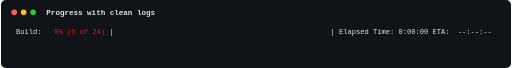
t = 0.00 s
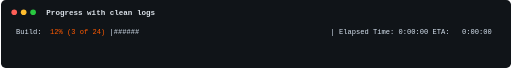
t = 0.32 s
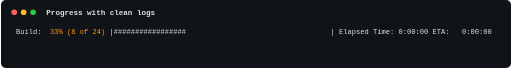
t = 0.64 s
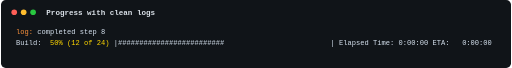
t = 0.96 s
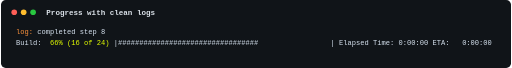
t = 1.28 s
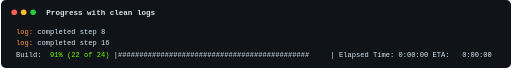
t = 1.60 s

The animated SVG that drew these frames (rendered in a browser with its animation timeline set to each time). Animation: 24 SMIL elements (animate=24); one cycle of 1.92 s, repeats indefinitely.

<svg
  xmlns="http://www.w3.org/2000/svg"
  width="1080"
  height="144"
  viewBox="0 0 1080 144"
>
  <style>
    .terminal-bg { fill: #101418; }
    .terminal-title {
      fill: #dce3ea;
      font: 600 16px ui-monospace, SFMono-Regular, Menlo, Consolas,
        monospace;
    }
    .terminal-line {
      fill: #d6e2ef;
      font: 15px ui-monospace, SFMono-Regular, Menlo, Consolas,
        monospace;
    }
    .terminal-label { fill: #7dd3fc; font-weight: 700; }
    .terminal-percent { fill: #facc15; }
    .terminal-bar-frame { fill: #7b8794; }
    .terminal-bar-fill { fill: #34d399; }
    .terminal-bar-empty { fill: #44515f; }
    .terminal-bar-text { fill: #d6e2ef; }
    .terminal-postfix { fill: #c084fc; }
    .terminal-log { fill: #fb923c; }
    .dot-red { fill: #ff5f57; }
    .dot-yellow { fill: #ffbd2e; }
    .dot-green { fill: #28c840; }
  </style>
  <rect class="terminal-bg" width="100%" height="100%" rx="10" />
  <circle class="dot-red" cx="28" cy="26" r="6" />
  <circle class="dot-yellow" cx="48" cy="26" r="6" />
  <circle class="dot-green" cx="68" cy="26" r="6" />
  <text class="terminal-title" x="96" y="32">Progress with clean logs</text>
  <g opacity="1"><animate attributeName="opacity" values="1;0;0;0;0;0;0;0;0;0;0;0;0;0;0;0;0;0;0;0;0;0;0;0" dur="1.92s" repeatCount="indefinite" calcMode="discrete" /><text x="32" y="72" class="terminal-line" xml:space="preserve">Build: <tspan style="fill: #ff0000">  0%</tspan> <tspan style="fill: #ff0000">(0 of 24)</tspan> |                                                   | Elapsed Time: 0:00:00 ETA:  --:--:--</text></g><g opacity="0"><animate attributeName="opacity" values="0;1;0;0;0;0;0;0;0;0;0;0;0;0;0;0;0;0;0;0;0;0;0;0" dur="1.92s" repeatCount="indefinite" calcMode="discrete" /><text x="32" y="72" class="terminal-line" xml:space="preserve">Build: <tspan style="fill: #ff1b00">  4%</tspan> <tspan style="fill: #ff1b00">(1 of 24)</tspan> |##                                                 | Elapsed Time: 0:00:00 ETA:   0:00:00</text></g><g opacity="0"><animate attributeName="opacity" values="0;0;1;0;0;0;0;0;0;0;0;0;0;0;0;0;0;0;0;0;0;0;0;0" dur="1.92s" repeatCount="indefinite" calcMode="discrete" /><text x="32" y="72" class="terminal-line" xml:space="preserve">Build: <tspan style="fill: #ff3700">  8%</tspan> <tspan style="fill: #ff3700">(2 of 24)</tspan> |####                                               | Elapsed Time: 0:00:00 ETA:   0:00:00</text></g><g opacity="0"><animate attributeName="opacity" values="0;0;0;1;0;0;0;0;0;0;0;0;0;0;0;0;0;0;0;0;0;0;0;0" dur="1.92s" repeatCount="indefinite" calcMode="discrete" /><text x="32" y="72" class="terminal-line" xml:space="preserve">Build: <tspan style="fill: #ff5a00"> 12%</tspan> <tspan style="fill: #ff5a00">(3 of 24)</tspan> |######                                             | Elapsed Time: 0:00:00 ETA:   0:00:00</text></g><g opacity="0"><animate attributeName="opacity" values="0;0;0;0;1;0;0;0;0;0;0;0;0;0;0;0;0;0;0;0;0;0;0;0" dur="1.92s" repeatCount="indefinite" calcMode="discrete" /><text x="32" y="72" class="terminal-line" xml:space="preserve">Build: <tspan style="fill: #ff6500"> 16%</tspan> <tspan style="fill: #ff6500">(4 of 24)</tspan> |########                                           | Elapsed Time: 0:00:00 ETA:   0:00:00</text></g><g opacity="0"><animate attributeName="opacity" values="0;0;0;0;0;1;0;0;0;0;0;0;0;0;0;0;0;0;0;0;0;0;0;0" dur="1.92s" repeatCount="indefinite" calcMode="discrete" /><text x="32" y="72" class="terminal-line" xml:space="preserve">Build: <tspan style="fill: #ff7100"> 20%</tspan> <tspan style="fill: #ff7100">(5 of 24)</tspan> |##########                                         | Elapsed Time: 0:00:00 ETA:   0:00:00</text></g><g opacity="0"><animate attributeName="opacity" values="0;0;0;0;0;0;1;0;0;0;0;0;0;0;0;0;0;0;0;0;0;0;0;0" dur="1.92s" repeatCount="indefinite" calcMode="discrete" /><text x="32" y="72" class="terminal-line" xml:space="preserve">Build: <tspan style="fill: #ff8800"> 29%</tspan> <tspan style="fill: #ff8800">(7 of 24)</tspan> |##############                                     | Elapsed Time: 0:00:00 ETA:   0:00:00</text></g><g opacity="0"><animate attributeName="opacity" values="0;0;0;0;0;0;0;1;0;0;0;0;0;0;0;0;0;0;0;0;0;0;0;0" dur="1.92s" repeatCount="indefinite" calcMode="discrete" /><text x="32" y="72" class="terminal-line" xml:space="preserve">Build: <tspan style="fill: #ff9400"> 33%</tspan> <tspan style="fill: #ff9400">(8 of 24)</tspan> |#################                                  | Elapsed Time: 0:00:00 ETA:   0:00:00</text></g><g opacity="0"><animate attributeName="opacity" values="0;0;0;0;0;0;0;0;1;0;0;0;0;0;0;0;0;0;0;0;0;0;0;0" dur="1.92s" repeatCount="indefinite" calcMode="discrete" /><text x="32" y="72" class="terminal-line" xml:space="preserve"><tspan class="terminal-log">log:</tspan> completed step 8</text><text x="32" y="96" class="terminal-line" xml:space="preserve">Build: <tspan style="fill: #ffa000"> 37%</tspan> <tspan style="fill: #ffa000">(9 of 24)</tspan> |###################                                | Elapsed Time: 0:00:00 ETA:   0:00:00</text></g><g opacity="0"><animate attributeName="opacity" values="0;0;0;0;0;0;0;0;0;1;0;0;0;0;0;0;0;0;0;0;0;0;0;0" dur="1.92s" repeatCount="indefinite" calcMode="discrete" /><text x="32" y="72" class="terminal-line" xml:space="preserve"><tspan class="terminal-log">log:</tspan> completed step 8</text><text x="32" y="96" class="terminal-line" xml:space="preserve">Build: <tspan style="fill: #ffab00"> 41%</tspan> <tspan style="fill: #ffab00">(10 of 24)</tspan> |####################                              | Elapsed Time: 0:00:00 ETA:   0:00:00</text></g><g opacity="0"><animate attributeName="opacity" values="0;0;0;0;0;0;0;0;0;0;1;0;0;0;0;0;0;0;0;0;0;0;0;0" dur="1.92s" repeatCount="indefinite" calcMode="discrete" /><text x="32" y="72" class="terminal-line" xml:space="preserve"><tspan class="terminal-log">log:</tspan> completed step 8</text><text x="32" y="96" class="terminal-line" xml:space="preserve">Build: <tspan style="fill: #ffbf00"> 45%</tspan> <tspan style="fill: #ffbf00">(11 of 24)</tspan> |######################                            | Elapsed Time: 0:00:00 ETA:   0:00:00</text></g><g opacity="0"><animate attributeName="opacity" values="0;0;0;0;0;0;0;0;0;0;0;1;0;0;0;0;0;0;0;0;0;0;0;0" dur="1.92s" repeatCount="indefinite" calcMode="discrete" /><text x="32" y="72" class="terminal-line" xml:space="preserve"><tspan class="terminal-log">log:</tspan> completed step 8</text><text x="32" y="96" class="terminal-line" xml:space="preserve">Build: <tspan style="fill: #ffd700"> 50%</tspan> <tspan style="fill: #ffd700">(12 of 24)</tspan> |#########################                         | Elapsed Time: 0:00:00 ETA:   0:00:00</text></g><g opacity="0"><animate attributeName="opacity" values="0;0;0;0;0;0;0;0;0;0;0;0;1;0;0;0;0;0;0;0;0;0;0;0" dur="1.92s" repeatCount="indefinite" calcMode="discrete" /><text x="32" y="72" class="terminal-line" xml:space="preserve"><tspan class="terminal-log">log:</tspan> completed step 8</text><text x="32" y="96" class="terminal-line" xml:space="preserve">Build: <tspan style="fill: #ffee00"> 54%</tspan> <tspan style="fill: #ffee00">(13 of 24)</tspan> |###########################                       | Elapsed Time: 0:00:00 ETA:   0:00:00</text></g><g opacity="0"><animate attributeName="opacity" values="0;0;0;0;0;0;0;0;0;0;0;0;0;1;0;0;0;0;0;0;0;0;0;0" dur="1.92s" repeatCount="indefinite" calcMode="discrete" /><text x="32" y="72" class="terminal-line" xml:space="preserve"><tspan class="terminal-log">log:</tspan> completed step 8</text><text x="32" y="96" class="terminal-line" xml:space="preserve">Build: <tspan style="fill: #fbff00"> 58%</tspan> <tspan style="fill: #fbff00">(14 of 24)</tspan> |#############################                     | Elapsed Time: 0:00:00 ETA:   0:00:00</text></g><g opacity="0"><animate attributeName="opacity" values="0;0;0;0;0;0;0;0;0;0;0;0;0;0;1;0;0;0;0;0;0;0;0;0" dur="1.92s" repeatCount="indefinite" calcMode="discrete" /><text x="32" y="72" class="terminal-line" xml:space="preserve"><tspan class="terminal-log">log:</tspan> completed step 8</text><text x="32" y="96" class="terminal-line" xml:space="preserve">Build: <tspan style="fill: #f0ff00"> 62%</tspan> <tspan style="fill: #f0ff00">(15 of 24)</tspan> |###############################                   | Elapsed Time: 0:00:00 ETA:   0:00:00</text></g><g opacity="0"><animate attributeName="opacity" values="0;0;0;0;0;0;0;0;0;0;0;0;0;0;0;1;0;0;0;0;0;0;0;0" dur="1.92s" repeatCount="indefinite" calcMode="discrete" /><text x="32" y="72" class="terminal-line" xml:space="preserve"><tspan class="terminal-log">log:</tspan> completed step 8</text><text x="32" y="96" class="terminal-line" xml:space="preserve">Build: <tspan style="fill: #e4ff00"> 66%</tspan> <tspan style="fill: #e4ff00">(16 of 24)</tspan> |#################################                 | Elapsed Time: 0:00:00 ETA:   0:00:00</text></g><g opacity="0"><animate attributeName="opacity" values="0;0;0;0;0;0;0;0;0;0;0;0;0;0;0;0;1;0;0;0;0;0;0;0" dur="1.92s" repeatCount="indefinite" calcMode="discrete" /><text x="32" y="72" class="terminal-line" xml:space="preserve"><tspan class="terminal-log">log:</tspan> completed step 8</text><text x="32" y="96" class="terminal-line" xml:space="preserve"><tspan class="terminal-log">log:</tspan> completed step 16</text><text x="32" y="120" class="terminal-line" xml:space="preserve">Build: <tspan style="fill: #d8ff00"> 70%</tspan> <tspan style="fill: #d8ff00">(17 of 24)</tspan> |###################################               | Elapsed Time: 0:00:00 ETA:   0:00:00</text></g><g opacity="0"><animate attributeName="opacity" values="0;0;0;0;0;0;0;0;0;0;0;0;0;0;0;0;0;1;0;0;0;0;0;0" dur="1.92s" repeatCount="indefinite" calcMode="discrete" /><text x="32" y="72" class="terminal-line" xml:space="preserve"><tspan class="terminal-log">log:</tspan> completed step 8</text><text x="32" y="96" class="terminal-line" xml:space="preserve"><tspan class="terminal-log">log:</tspan> completed step 16</text><text x="32" y="120" class="terminal-line" xml:space="preserve">Build: <tspan style="fill: #cdff00"> 75%</tspan> <tspan style="fill: #cdff00">(18 of 24)</tspan> |#####################################             | Elapsed Time: 0:00:00 ETA:   0:00:00</text></g><g opacity="0"><animate attributeName="opacity" values="0;0;0;0;0;0;0;0;0;0;0;0;0;0;0;0;0;0;1;0;0;0;0;0" dur="1.92s" repeatCount="indefinite" calcMode="discrete" /><text x="32" y="72" class="terminal-line" xml:space="preserve"><tspan class="terminal-log">log:</tspan> completed step 8</text><text x="32" y="96" class="terminal-line" xml:space="preserve"><tspan class="terminal-log">log:</tspan> completed step 16</text><text x="32" y="120" class="terminal-line" xml:space="preserve">Build: <tspan style="fill: #b5ff00"> 83%</tspan> <tspan style="fill: #b5ff00">(20 of 24)</tspan> |#########################################         | Elapsed Time: 0:00:00 ETA:   0:00:00</text></g><g opacity="0"><animate attributeName="opacity" values="0;0;0;0;0;0;0;0;0;0;0;0;0;0;0;0;0;0;0;1;0;0;0;0" dur="1.92s" repeatCount="indefinite" calcMode="discrete" /><text x="32" y="72" class="terminal-line" xml:space="preserve"><tspan class="terminal-log">log:</tspan> completed step 8</text><text x="32" y="96" class="terminal-line" xml:space="preserve"><tspan class="terminal-log">log:</tspan> completed step 16</text><text x="32" y="120" class="terminal-line" xml:space="preserve">Build: <tspan style="fill: #aaff00"> 87%</tspan> <tspan style="fill: #aaff00">(21 of 24)</tspan> |###########################################       | Elapsed Time: 0:00:00 ETA:   0:00:00</text></g><g opacity="0"><animate attributeName="opacity" values="0;0;0;0;0;0;0;0;0;0;0;0;0;0;0;0;0;0;0;0;1;0;0;0" dur="1.92s" repeatCount="indefinite" calcMode="discrete" /><text x="32" y="72" class="terminal-line" xml:space="preserve"><tspan class="terminal-log">log:</tspan> completed step 8</text><text x="32" y="96" class="terminal-line" xml:space="preserve"><tspan class="terminal-log">log:</tspan> completed step 16</text><text x="32" y="120" class="terminal-line" xml:space="preserve">Build: <tspan style="fill: #66ff00"> 91%</tspan> <tspan style="fill: #66ff00">(22 of 24)</tspan> |#############################################     | Elapsed Time: 0:00:00 ETA:   0:00:00</text></g><g opacity="0"><animate attributeName="opacity" values="0;0;0;0;0;0;0;0;0;0;0;0;0;0;0;0;0;0;0;0;0;1;0;0" dur="1.92s" repeatCount="indefinite" calcMode="discrete" /><text x="32" y="72" class="terminal-line" xml:space="preserve"><tspan class="terminal-log">log:</tspan> completed step 8</text><text x="32" y="96" class="terminal-line" xml:space="preserve"><tspan class="terminal-log">log:</tspan> completed step 16</text><text x="32" y="120" class="terminal-line" xml:space="preserve">Build: <tspan style="fill: #33ff00"> 95%</tspan> <tspan style="fill: #33ff00">(23 of 24)</tspan> |###############################################   | Elapsed Time: 0:00:00 ETA:   0:00:00</text></g><g opacity="0"><animate attributeName="opacity" values="0;0;0;0;0;0;0;0;0;0;0;0;0;0;0;0;0;0;0;0;0;0;1;0" dur="1.92s" repeatCount="indefinite" calcMode="discrete" /><text x="32" y="72" class="terminal-line" xml:space="preserve"><tspan class="terminal-log">log:</tspan> completed step 8</text><text x="32" y="96" class="terminal-line" xml:space="preserve"><tspan class="terminal-log">log:</tspan> completed step 16</text><text x="32" y="120" class="terminal-line" xml:space="preserve">Build: <tspan style="fill: #00ff00">100%</tspan> <tspan style="fill: #00ff00">(24 of 24)</tspan> |##################################################| Elapsed Time: 0:00:00 ETA:  0:00:00</text></g><g opacity="0"><animate attributeName="opacity" values="0;0;0;0;0;0;0;0;0;0;0;0;0;0;0;0;0;0;0;0;0;0;0;1" dur="1.92s" repeatCount="indefinite" calcMode="discrete" /><text x="32" y="72" class="terminal-line" xml:space="preserve"><tspan class="terminal-log">log:</tspan> completed step 8</text><text x="32" y="96" class="terminal-line" xml:space="preserve"><tspan class="terminal-log">log:</tspan> completed step 16</text><text x="32" y="120" class="terminal-line" xml:space="preserve">Build: <tspan style="fill: #00ff00">100%</tspan> <tspan style="fill: #00ff00">(24 of 24)</tspan> |##################################################| Elapsed Time: 0:00:00 Time:  0:00:00</text></g>
</svg>
